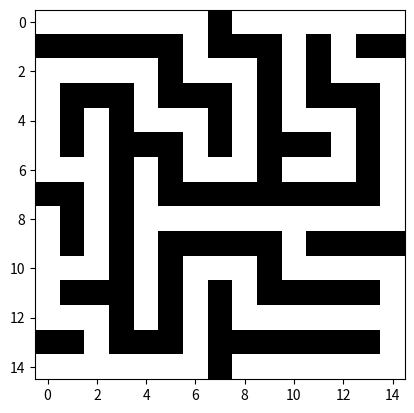

Reproduce this figure in Python.
import numpy as np
import random
import matplotlib.pyplot as plt
import matplotlib.cm as cm


class RecBack:
    def __init__(self):
        self.size = (15, 15)
        self.seeker = []
        self.maze = []
        self.createmaze()

    def initmaze(self):

        # x, y = self.size
        maze = np.zeros(self.size)
        for i in range(self.size[0]):
            for j in range(self.size[1]):
                if i % 2 == 1 or j % 2 == 1:
                    maze[i, j] = 1
        print(maze)
        return maze

    def createmaze(self):
        self.maze = self.initmaze()
        x = 0
        y = 0
        history = [[x, y]]
        while history:

            self.maze[x, y] = 2
            tag = []
            # left
            if y - 2 >= 0 and self.maze[x, y - 2] == 0:
                tag.append('l')
            # right
            if y + 2 < self.size[1] and self.maze[x, y + 2] == 0:
                tag.append('r')
            # up
            if x - 2 >= 0 and self.maze[x - 2, y] == 0:
                tag.append('u')
            # down
            if x + 2 < self.size[0] and self.maze[x + 2, y] == 0:
                tag.append('d')

            if len(tag):
                history.append([x, y])
                step = random.choice(tag)

                self.maze[x, y] = 2
                if step == 'l':
                    self.maze[x, y - 1] = 2
                    y = y - 2
                if step == 'r':
                    self.maze[x, y + 1] = 2
                    y = y + 2
                if step == 'd':
                    self.maze[x + 1, y] = 2
                    x = x + 2
                if step == 'u':
                    self.maze[x - 1, y] = 2
                    x = x - 2
            else:
                x, y = history.pop()

    def dispaly(self):
        print(self.maze)
        plt.imshow(self.maze, cmap=cm.Greys_r, interpolation='none')
        plt.show()

recback = RecBack()
recback.dispaly()
